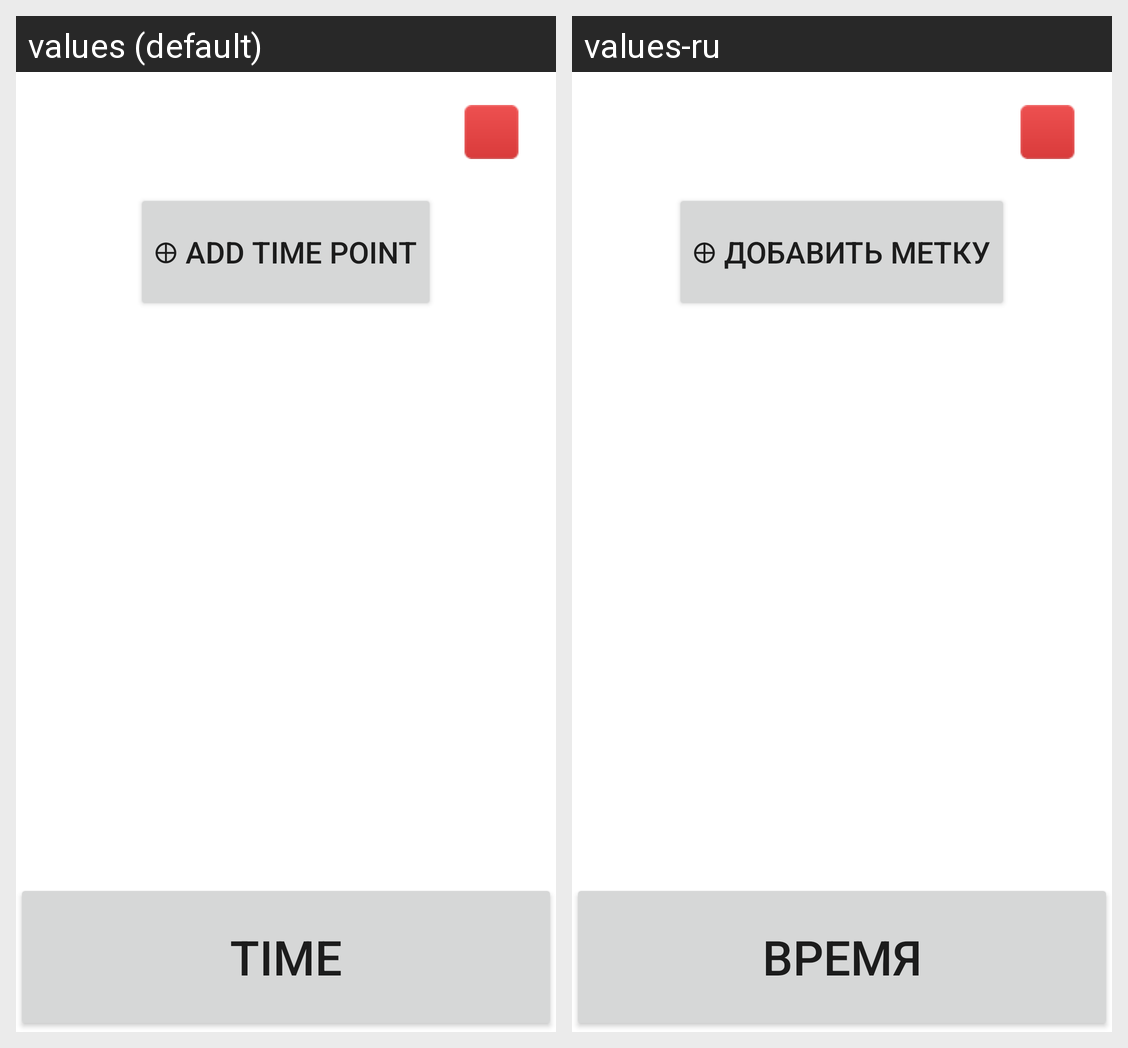

This grid shows one Android layout under two languages. Give, for every string resource on the screen, its name, the default text and each shown locale's text.
Android screen res/layout/activity_process_event.xml rendered under 2 locales, left to right: values (default), values-ru. Device: Nexus 5 (rendered at 1080×1920; each locale shown at half size, 540×960, under a caption strip naming it); theme Theme.AutoProtocol.
Strings drawn on this screen, with the default value and each locale's value (text and hints the layout hard-codes, and strings that could not be matched under every locale, appear in the picture but are not listed):

btn_label__add_time_point
  values: ⊕ Add time point
  values-ru: ⊕ Добавить метку

btn_label__fix_time
  values: TIME
  values-ru: ВРЕМЯ
